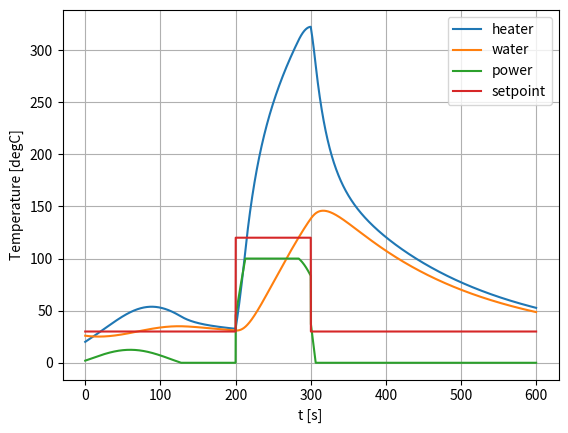

Recreate this plot in Python.
# -*- coding: utf-8 -*-
"""
Created on Sun Jul  9 21:50:49 2023

[redacted]
"""
import numpy as np
import matplotlib.pyplot as plt

T_ambient = 20
T_heater = T_ambient
T_water = 1.3* T_ambient
dt = 0.2
T_end = 600
power = 10
alpha = [0.1, 0.045]
beta = [0.01, 0.007]
manual = False
control = [(0, 0), (200, 10), (300, 0), (999999, 0)]
setpoint = [(0, 30), (200, 120), (300, 30), (999999, 30)]
K_pid = [0.001, 0.05, 0.1]

def nextHeaterTemp(t, p):
    global T_heater
    dT = p * alpha[0] - (T_heater - T_water) *  alpha[1] 
    T_heater += dT * dt
    return T_heater


def nextWaterTemp(t):
    global T_water
    dT = (T_heater - T_water) * beta[0] - (T_water - T_ambient) *  beta[1] 
    T_water += dT * dt
    return T_water

class PID:
    def __init__(self, _K, _dt, _maxOut=[0, 100]):
        self.K = _K
        self.dt = _dt
        self.Iterm = 0
        self.lastErr = 0
        self.maxOut = _maxOut[:]
        self.maxOut.sort()
    
    def compute(self, ref, act):
        err = ref - act

        self.Iterm += err * self.K[1] * self.dt;
        if self.Iterm > self.maxOut[1]:
            self.Iterm = self.maxOut[1]
            #print('Przekroczony maks')
        elif self.Iterm < self.maxOut[0]:
            self.Iterm = self.maxOut[0]
            #print('Przekroczony min')
            
        errDiff = (err - self.lastErr) / self.dt
        
        out = err * self.K[0] + self.Iterm + errDiff * self.K[2]
        if out > self.maxOut[1]:
            out = self.maxOut[1]
        elif out < self.maxOut[0]:
            out = self.maxOut[0]
            
        return out
        
        

t = np.arange(T_end, step=dt)
simHeater = []
simWater = []
idxCtrl = 1
ctrl = control[0][1]
setTemp = setpoint[0][1]
controlVector = []
setVector = []
regulator = PID(K_pid, dt)
for i in t:
    if manual:
        if i > control[idxCtrl][0]:
            ctrl = control[idxCtrl][1]
            idxCtrl += 1
    else:
        if i > setpoint[idxCtrl][0]:
            setTemp = setpoint[idxCtrl][1]
            idxCtrl += 1
        ctrl = regulator.compute(setTemp, T_water)
    simHeater.append(nextHeaterTemp(i, ctrl))    
    simWater.append(nextWaterTemp(i))
    controlVector.append(ctrl)
    setVector.append(setTemp)
    print('t:', i)
plt.close('all')
if manual:
    plt.plot(t, simHeater, t, simWater, t, controlVector)
    plt.legend(['heater', 'water', 'power'])
else:
    plt.plot(t, simHeater, t, simWater, t, controlVector, t, setVector)
    plt.legend(['heater', 'water', 'power', 'setpoint'])    
plt.xlabel('t [s]')
plt.ylabel('Temperature [degC]')

plt.grid()
plt.show()